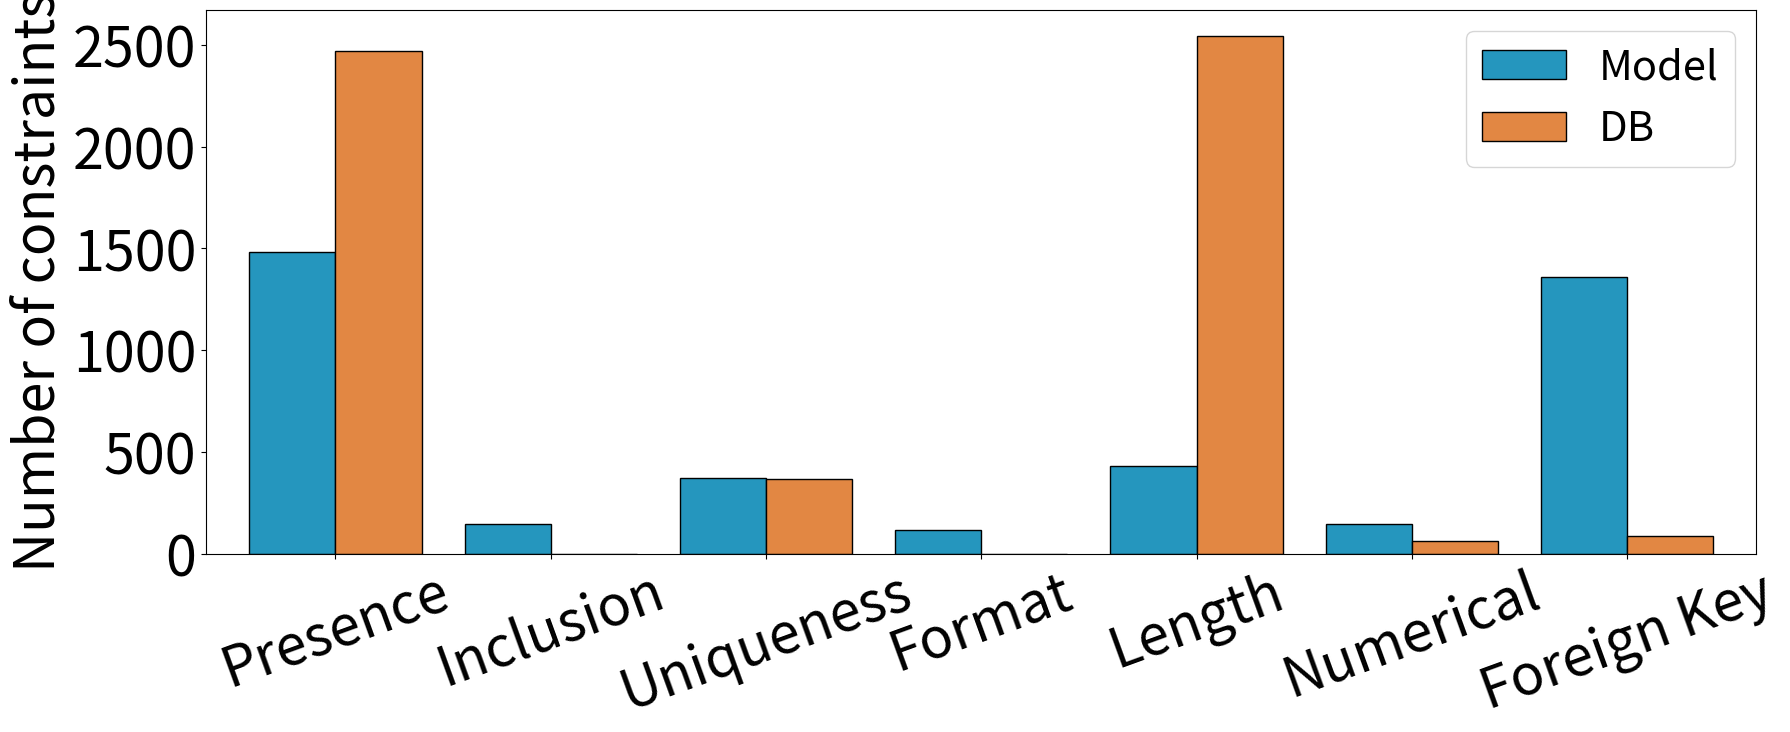

Here is the Python script that generated this plot:
import numpy as np
import matplotlib.pyplot as plt

models = {
   'Presence' : 1482,
   'Inclusion' : 144,
   'Uniqueness': 370,
   'Format' : 116,
   'Length' : 430,
   'Numerical' : 144,
   'Foreign Key' : 1360
}

dbs = {
   'Presence' : 2469,
   'Inclusion' : 0,
   'Uniqueness': 368,
   'Format' : 0,
   'Length' : 2546,
   'Numerical' : 63,
   'Foreign Key' : 89
}

labels = list(models.keys())

fig, ax = plt.subplots()
fig.set_size_inches(20, 8)

x = np.arange(len(labels))  # the label locations
width = 0.4
ax.bar(x - width/2, list(models.values()), width, edgecolor='black', color='#2596be', label = "Model")
ax.bar(x + width/2, list(dbs.values()), width, edgecolor='black', color='#e28743', label = "DB")
ax.set_xticks(x)
ax.set_xticklabels(labels, rotation = 20)

step = 500
maxv = int(max(list(models.values()) + list(dbs.values())) / step) * step
ax.set_xlim(-3.0/2*width, len(labels) - width)
ax.set_yticks(list(range(0, maxv + 50, step)))
ax.set_ylabel("Number of constraints", size = 40)

ax.tick_params(axis='both', which='major', labelsize=40)
ax.legend(prop={'size': 30})
fig.subplots_adjust(bottom=0.2)
plt.savefig("constraint_dis.pdf")